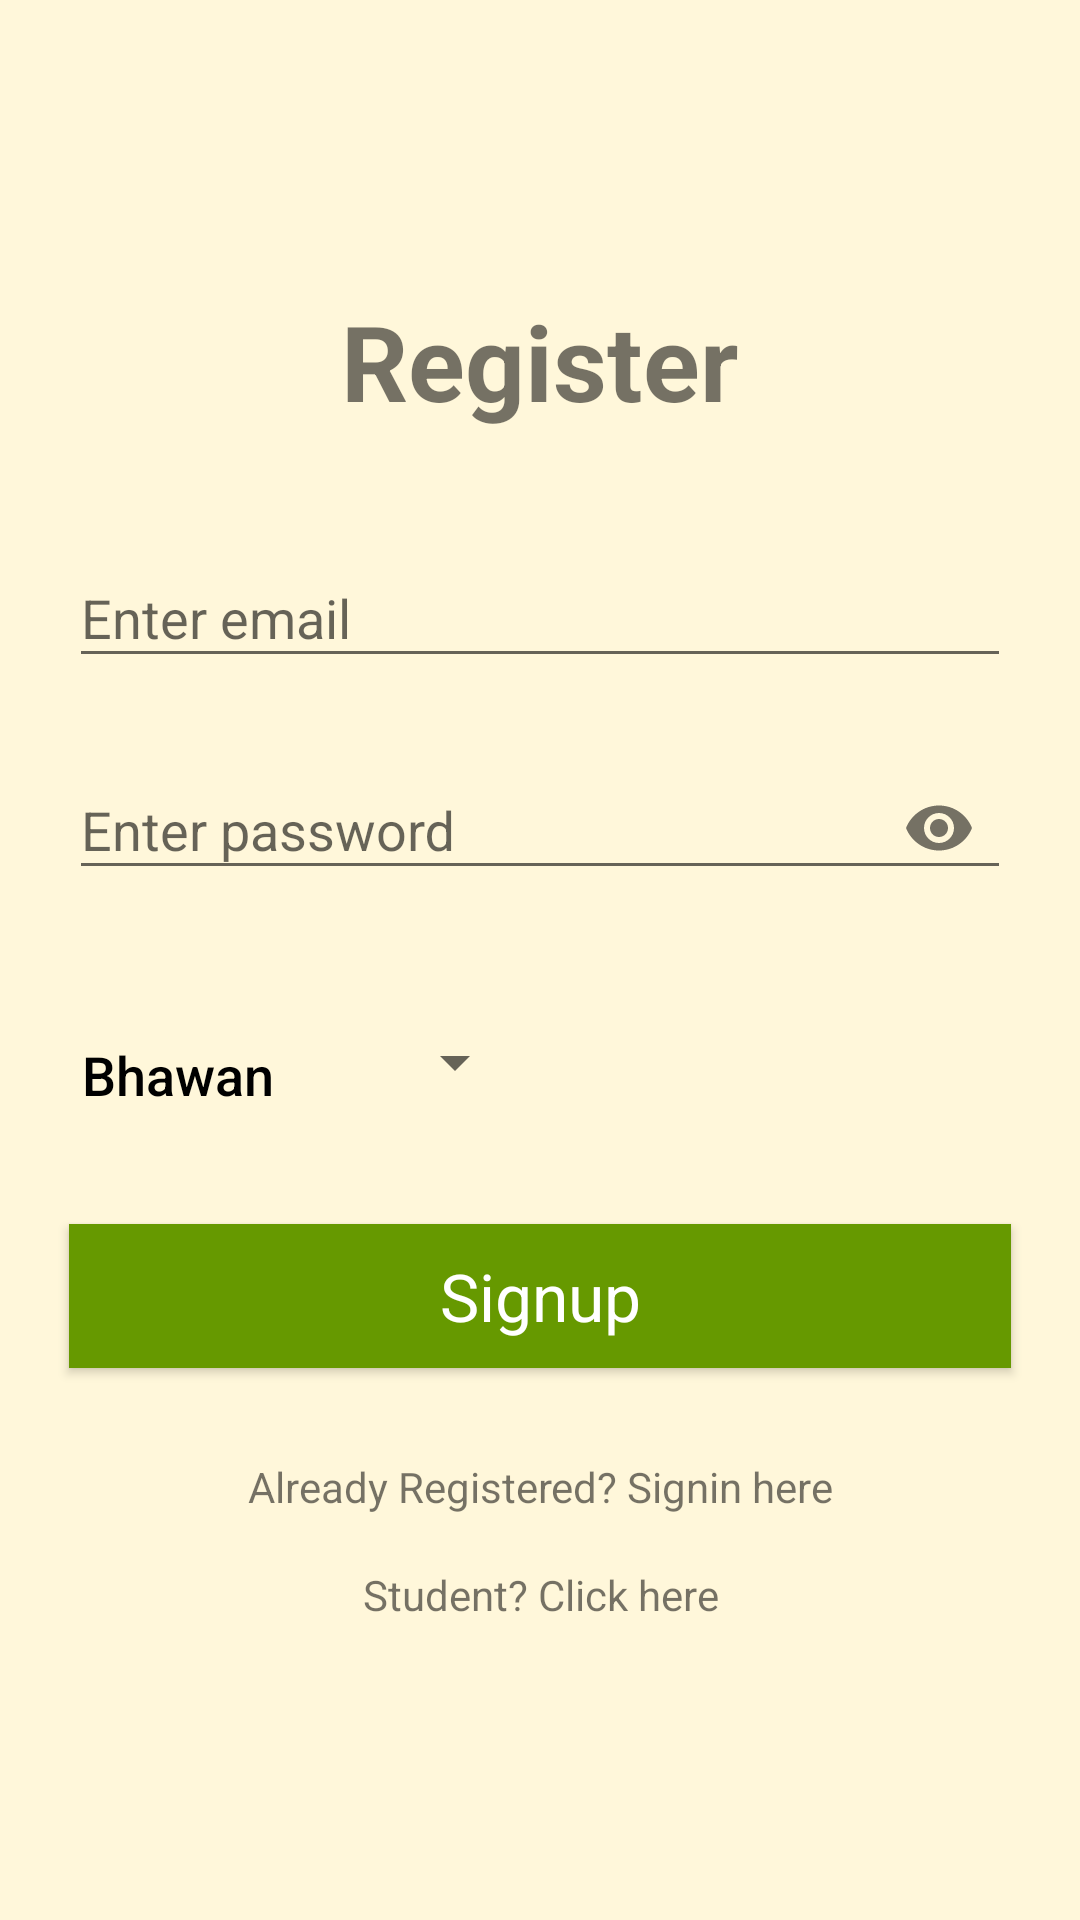

Reconstruct the res/layout file that produces this screen, plus the resources it refers to.
<!-- AndroidManifest.xml: application theme AppTheme -->
<!-- res/layout/activity_main1.xml -->
<?xml version="1.0" encoding="utf-8"?>
<RelativeLayout xmlns:android="http://schemas.android.com/apk/res/android"
    xmlns:tools="http://schemas.android.com/tools"
    xmlns:app="http://schemas.android.com/apk/res-auto"
    android:layout_width="match_parent"
    android:layout_height="match_parent"
    android:orientation="vertical"
    android:padding="8dp"
    tools:context=".SignUpActivity"
    android:background="@color/background">

    <ScrollView
        android:layout_width="match_parent"
        android:layout_height="wrap_content"
        android:layout_centerVertical="true">
    <LinearLayout
        android:layout_centerVertical="true"
        android:layout_width="match_parent"
        android:layout_height="wrap_content"
        android:orientation="vertical">


        <TextView
            android:layout_width="wrap_content"
            android:layout_height="wrap_content"
            android:textSize="35sp"
            android:text="Register"
            android:textStyle="bold"
            android:id="@+id/textView"
            android:layout_gravity="center_horizontal"
            android:layout_marginBottom="30dp"/>
        <com.google.android.material.textfield.TextInputLayout
            android:layout_width="match_parent"
            android:layout_height="wrap_content">
            <EditText
                android:id="@+id/editTextEmail"
                android:layout_width="match_parent"
                android:layout_height="wrap_content"
                android:layout_margin="15dp"
                android:hint="Enter email"
                android:inputType="textEmailAddress" />
        </com.google.android.material.textfield.TextInputLayout>


        <com.google.android.material.textfield.TextInputLayout
            android:layout_height="wrap_content"
            android:layout_width="match_parent"
            app:passwordToggleEnabled="true">
            <EditText
                android:id="@+id/editTextPassword"
                android:layout_width="match_parent"
                android:layout_height="wrap_content"
                android:layout_margin="15dp"
                android:hint="Enter password"
                android:inputType="textPassword" />
        </com.google.android.material.textfield.TextInputLayout>
        
        <LinearLayout
            android:id="@+id/container_gender"
            android:layout_width="match_parent"
            android:layout_height="wrap_content"
            android:orientation="horizontal"
            android:layout_margin="15dp">

            
            <TextView
                android:text=" Bhawan"
                android:textAppearance="@style/TextAppearance.AppCompat.Medium"
                android:textColor="@android:color/background_dark"
                style="@style/CategoryStyle" />

            
            <LinearLayout
                android:layout_height="wrap_content"
                android:layout_width="0dp"
                android:layout_weight="2"
                android:orientation="vertical">

                
                <Spinner
                    android:id="@+id/spinner_bhawan"
                    android:layout_height="48dp"
                    android:layout_width="wrap_content"
                    android:paddingRight="16dp"
                    android:spinnerMode="dropdown"/>
            </LinearLayout>
        </LinearLayout>


        <Button
            android:id="@+id/buttonSignup"
            android:layout_width="match_parent"
            android:layout_height="wrap_content"
            android:layout_margin="15dp"
            android:text="Signup"
            android:background="@android:color/holo_green_dark"
            android:textColor="@android:color/white"
            android:textAppearance="?android:textAppearanceLarge"/>

        <TextView
            android:text="Already Registered? Signin here"
            android:id="@+id/textViewSignin"
            android:textAlignment="center"
            android:layout_margin="15dp"
            android:layout_width="match_parent"
            android:layout_height="wrap_content"
            android:autoLink="web"
            android:linksClickable="true"/>

        <TextView
            android:id="@+id/student_view"
            android:text="Student? Click here"
            android:textAlignment="center"
            android:layout_margin="2dp"
            android:layout_width="match_parent"
            android:layout_height="wrap_content"
            android:autoLink="web"
            android:linksClickable="true"/>

    </LinearLayout>
    </ScrollView>

</RelativeLayout>
<!-- resources referenced by this layout -->
<resources>
  <color name="background">#FFF7DA</color>
  <style name="CategoryStyle">
          <item name="android:layout_height">wrap_content</item>
          <item name="android:layout_width">0dp</item>
          <item name="android:layout_weight">1</item>
          <item name="android:paddingTop">16dp</item>
          <item name="android:textColor">@color/colorAccent</item>
          <item name="android:fontFamily">sans-serif-medium</item>
          <item name="android:textAppearance">?android:textAppearanceSmall</item>
      </style>
  <style name="AppTheme" parent="Theme.AppCompat.Light.DarkActionBar">
          
          <item name="colorPrimary">@color/colorPrimary</item>
          <item name="colorPrimaryDark">@color/colorPrimaryDark</item>
          <item name="colorAccent">@color/colorAccent</item>
      </style>
  <color name="colorAccent">#D81B60</color>
  <color name="colorPrimary">#008577</color>
  <color name="colorPrimaryDark">#00574B</color>
</resources>
